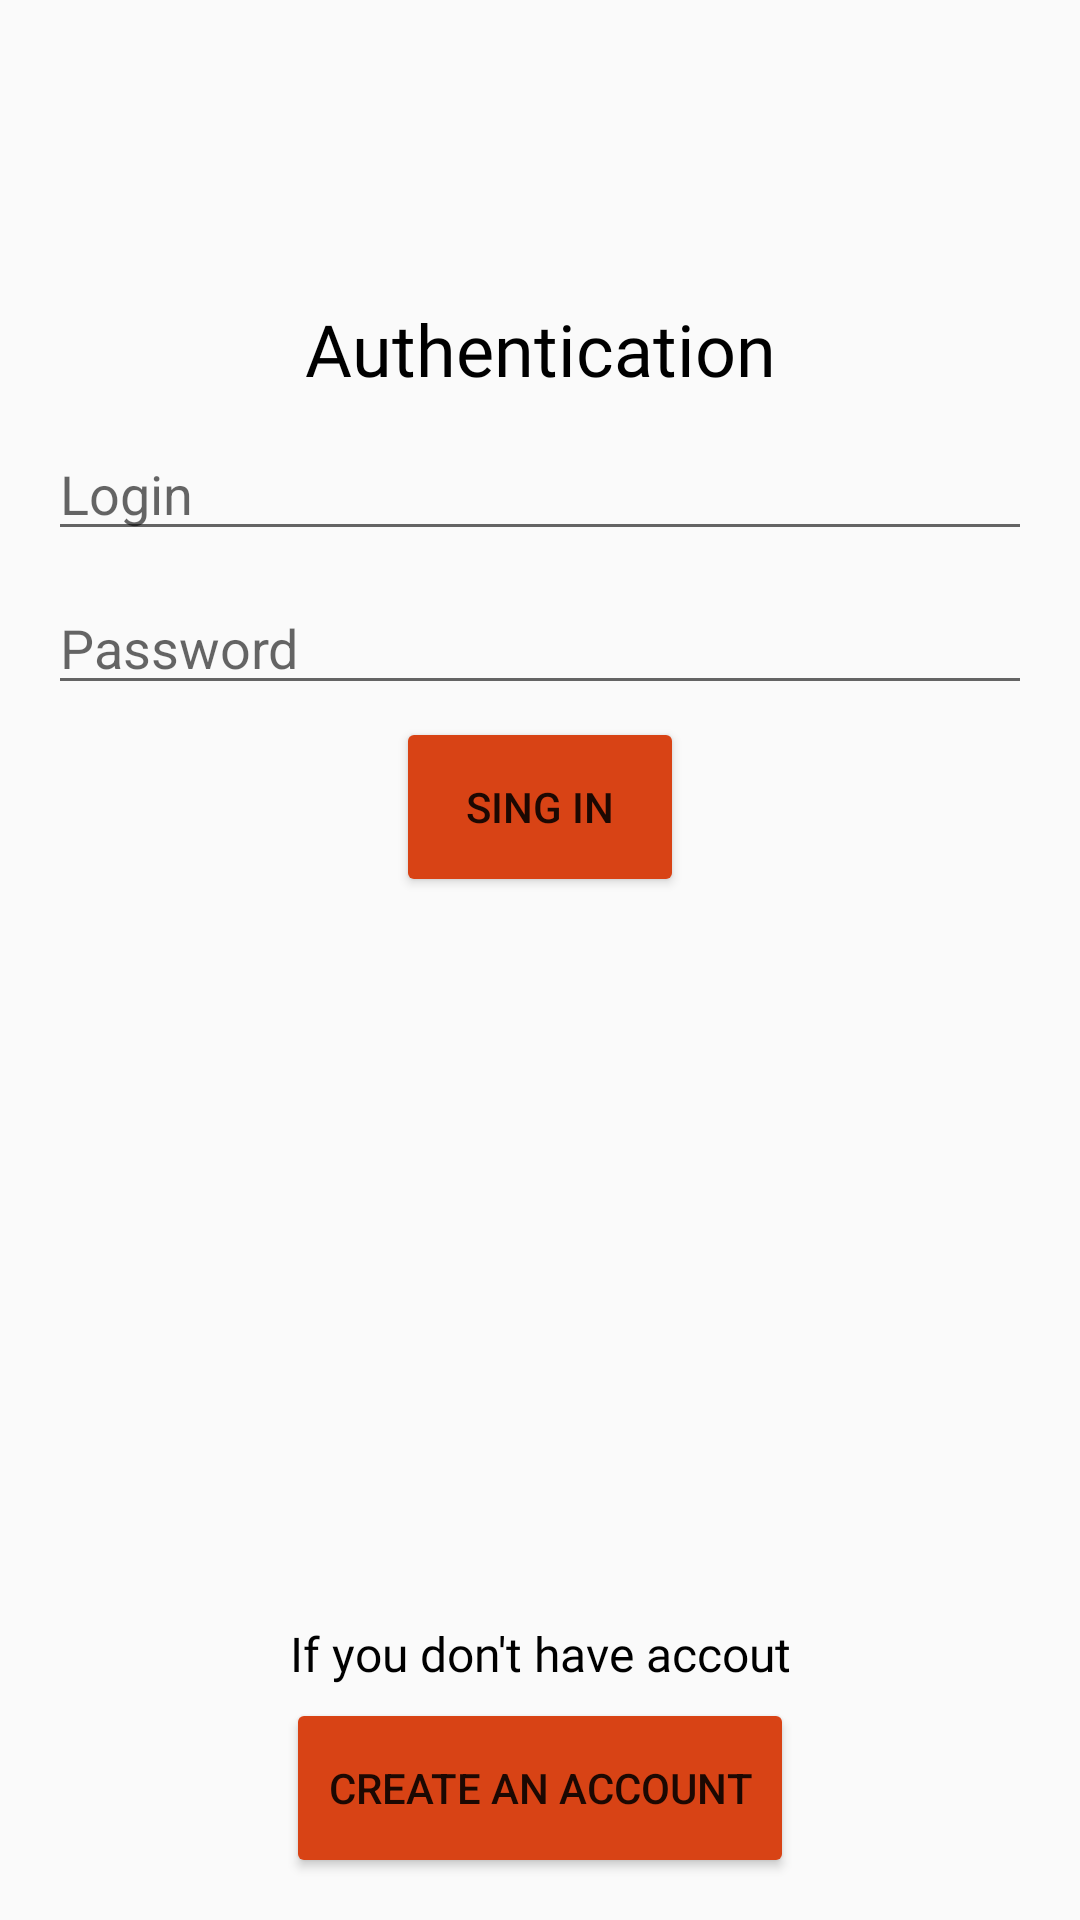

Layout XML and referenced resources for this Android screen:
<!-- AndroidManifest.xml: application theme AppTheme -->
<!-- res/layout/activity_authentication.xml -->
<?xml version="1.0" encoding="utf-8"?>
<android.support.constraint.ConstraintLayout
    xmlns:android="http://schemas.android.com/apk/res/android"
    xmlns:tools="http://schemas.android.com/tools"
    xmlns:app="http://schemas.android.com/apk/res-auto"
    android:layout_width="match_parent"
    android:layout_height="match_parent">


    <TextView
        android:id="@+id/tvAuth"
        android:layout_width="wrap_content"
        android:layout_height="wrap_content"
        android:layout_marginTop="100dp"
        android:textColor="#000000"
        android:textSize="24dp"
        android:fontFamily="@font/roboto_light"
        android:text="Authentication"
        app:layout_constraintEnd_toEndOf="parent"
        app:layout_constraintStart_toStartOf="parent"
        app:layout_constraintTop_toTopOf="parent" />

    <EditText
        android:id="@+id/etLogin"
        android:layout_width="match_parent"
        android:layout_height="wrap_content"
        android:ems="10"
        android:inputType="textPersonName"
        android:hint="Login"
        app:layout_constraintEnd_toEndOf="parent"
        app:layout_constraintStart_toStartOf="parent"
        app:layout_constraintTop_toBottomOf="@id/tvAuth"
        android:layout_marginTop="10dp"
        android:layout_marginStart="16dp"
        android:layout_marginEnd="16dp"/>

    <EditText
        android:id="@+id/etPassword"
        android:layout_width="match_parent"
        android:layout_height="wrap_content"
        android:ems="10"
        android:inputType="textPersonName"
        android:hint="Password"
        app:layout_constraintEnd_toEndOf="parent"
        app:layout_constraintStart_toStartOf="parent"
        app:layout_constraintTop_toBottomOf="@id/etLogin"
        android:layout_marginTop="10dp"
        android:layout_marginStart="16dp"
        android:layout_marginEnd="16dp"/>

    <Button
        android:id="@+id/btnSingIn"
        android:layout_width="wrap_content"
        android:layout_height="wrap_content"
        app:layout_constraintEnd_toEndOf="parent"
        app:layout_constraintStart_toStartOf="parent"
        app:layout_constraintTop_toBottomOf="@id/etPassword"
        android:layout_marginTop="10dp"
        android:paddingLeft="10dp"
        android:paddingRight="10dp"
        android:background="@drawable/btn_background"
        android:text="Sing In"/>

    <TextView
        android:id="@+id/tvCreateAccount"
        android:layout_width="wrap_content"
        android:layout_height="wrap_content"
        app:layout_constraintEnd_toEndOf="parent"
        app:layout_constraintStart_toStartOf="parent"
        app:layout_constraintBottom_toTopOf="@id/btnCreateAccount"
        android:layout_marginBottom="10dp"
        android:textColor="#000000"
        android:textSize="16dp"
        android:text="If you don't have accout"
        android:fontFamily="@font/roboto_light"
        />

    <Button
        android:id="@+id/btnCreateAccount"
        android:layout_width="wrap_content"
        android:layout_height="wrap_content"
        app:layout_constraintEnd_toEndOf="parent"
        app:layout_constraintStart_toStartOf="parent"
        app:layout_constraintBottom_toBottomOf="parent"
        android:layout_marginBottom="20dp"
        android:paddingLeft="10dp"
        android:paddingRight="10dp"
        android:background="@drawable/btn_background"
        android:text="Create an account"/>

</android.support.constraint.ConstraintLayout>
<!-- resources referenced by this layout -->
<resources>
  <!-- drawable btn_background (drawable) -->
  <?xml version="1.0" encoding="utf-8"?>
  <shape xmlns:android="http://schemas.android.com/apk/res/android" android:shape="rectangle">
      <solid android:color="@color/colorAccent"/>
      <corners android:radius="6px"/>
  </shape>
  <style name="AppTheme" parent="AppTheme.Base">
          
  
  
      </style>
  <color name="colorAccent">#d84315</color>
  <style name="AppTheme.Base" parent="Theme.AppCompat.Light.NoActionBar">
          <item name="colorPrimary">@color/colorPrimary</item>
          <item name="colorPrimaryDark">@color/colorPrimaryDark</item>
          <item name="colorAccent">@color/colorAccent</item>
  
      </style>
  <color name="colorPrimary">#00838f</color>
  <color name="colorPrimaryDark">#005662</color>
</resources>
